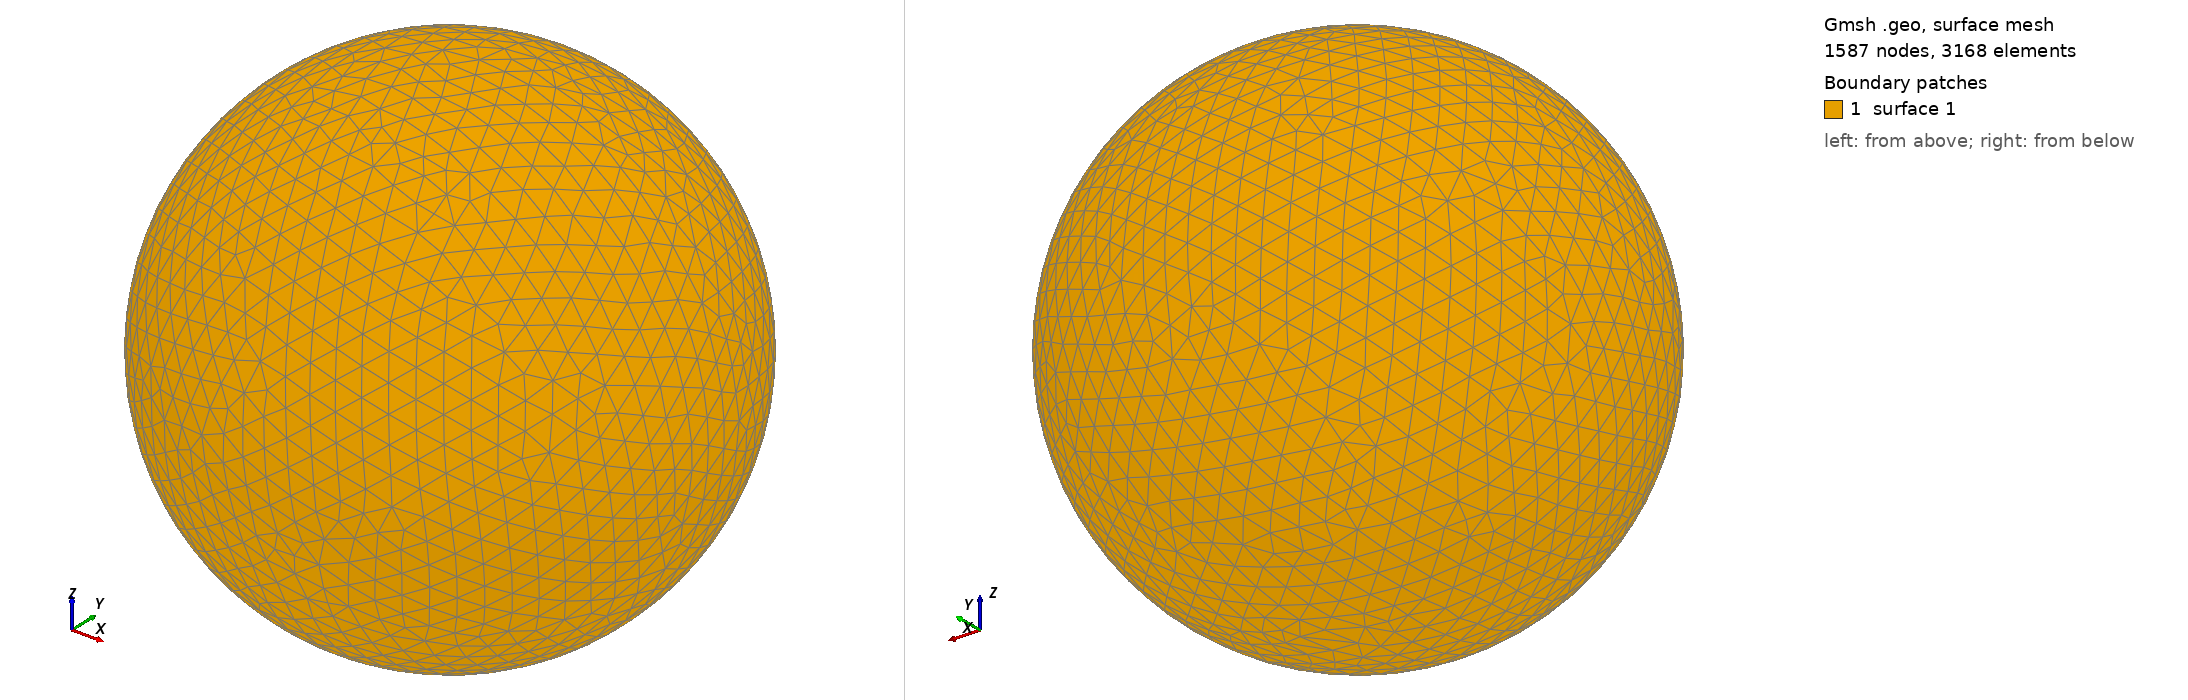

Gmsh geometry script, surface-meshed: 1587 nodes, 3168 surface elements. Boundary patches (legend numbers): 1 surface 1. Left view from above one corner, right view from below the opposite corner. The script declares no physical surfaces, so the legend lists its geometric surfaces. The drawing asked Gmsh for element sizes between 1% and 20% of the model's largest extent; the script's own settings can give other sizes.

=== shot0494.geo (drawn) ===
SetFactory("OpenCASCADE");
Point(1) = {0,0,0,0};
Sphere(1) = {0,0,0,0.00543700};
MeshSize{ PointsOf{ Surface{:}; } } = 0.000543700;
Mesh.ElementOrder=1;
Mesh.Format=39;
